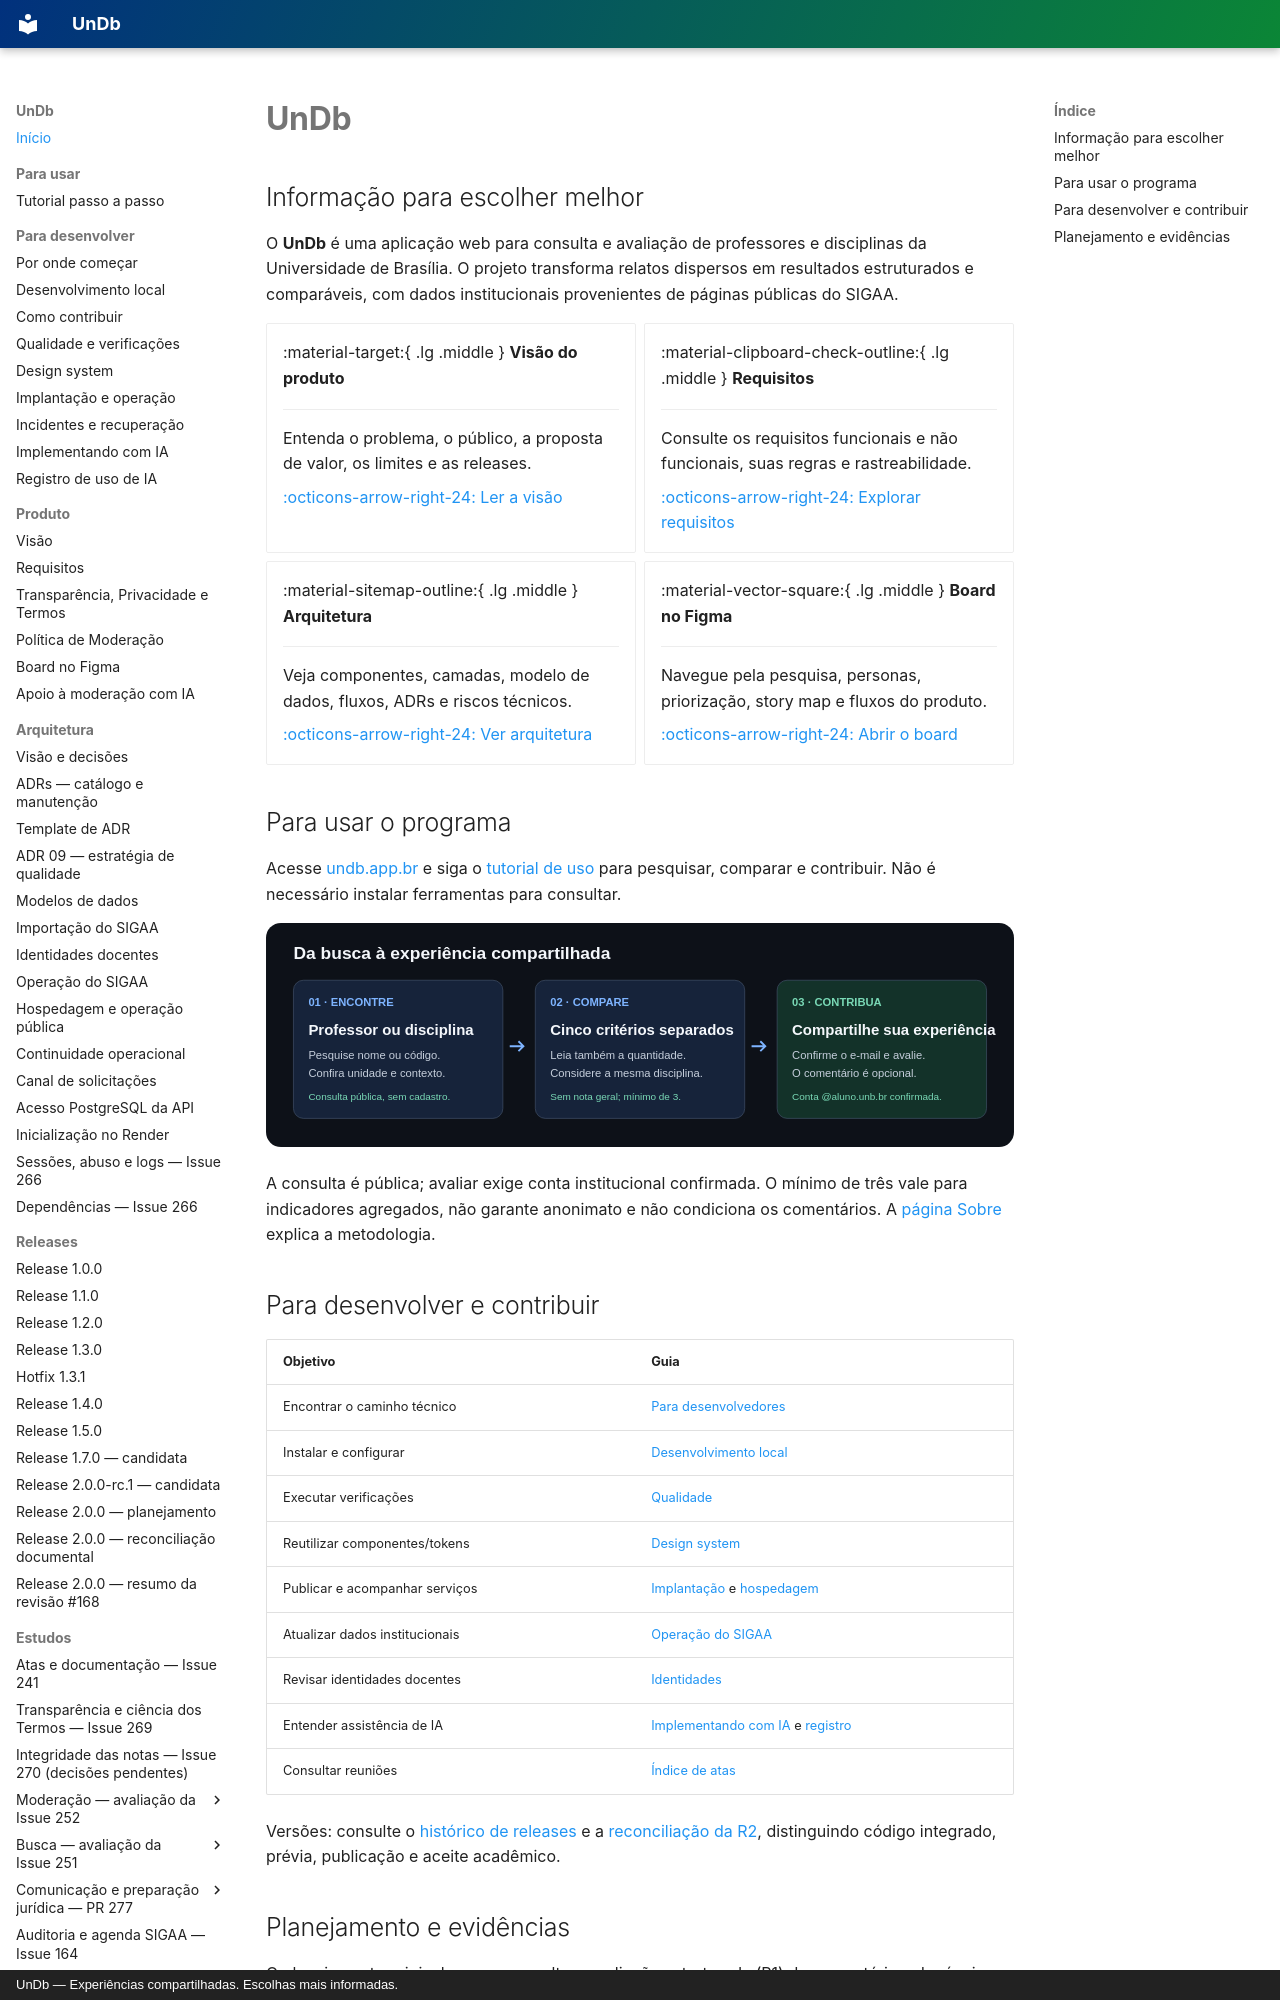

repository: unb-mds/2026-02-UnDb · page: index.html · generator: mkdocs · copyright: UnDb — Experiências compartilhadas. Escolhas mais informadas.

# UnDb

## Informação para escolher melhor

O **UnDb** é uma aplicação web para consulta e avaliação de professores e disciplinas
da Universidade de Brasília. O projeto transforma relatos dispersos em resultados
estruturados e comparáveis, com dados institucionais provenientes de páginas públicas do
SIGAA.

<div class="grid cards" markdown>

-   :material-target:{ .lg .middle } **Visão do produto**

    ---

    Entenda o problema, o público, a proposta de valor, os limites e as releases.

    [:octicons-arrow-right-24: Ler a visão](visao.md)

-   :material-clipboard-check-outline:{ .lg .middle } **Requisitos**

    ---

    Consulte os requisitos funcionais e não funcionais, suas regras e rastreabilidade.

    [:octicons-arrow-right-24: Explorar requisitos](requisitos.md)

-   :material-sitemap-outline:{ .lg .middle } **Arquitetura**

    ---

    Veja componentes, camadas, modelo de dados, fluxos, ADRs e riscos técnicos.

    [:octicons-arrow-right-24: Ver arquitetura](arquitetura.md)

-   :material-vector-square:{ .lg .middle } **Board no Figma**

    ---

    Navegue pela pesquisa, personas, priorização, story map e fluxos do produto.

    [:octicons-arrow-right-24: Abrir o board](figma.md)

</div>

## Para usar o programa

Acesse [undb.app.br](https://undb.app.br) e siga o [tutorial de uso](tutorial-uso.md)
para pesquisar, comparar e contribuir. Não é necessário instalar ferramentas para consultar.

![Encontre, compare e contribua com o UnDb.](assets/images/como-funciona.svg)

A consulta é pública; avaliar exige conta institucional confirmada. O mínimo de três
vale para indicadores agregados, não garante anonimato e não condiciona os comentários.
A [página Sobre](https://undb.app.br/sobre#metodologia) explica a metodologia.
